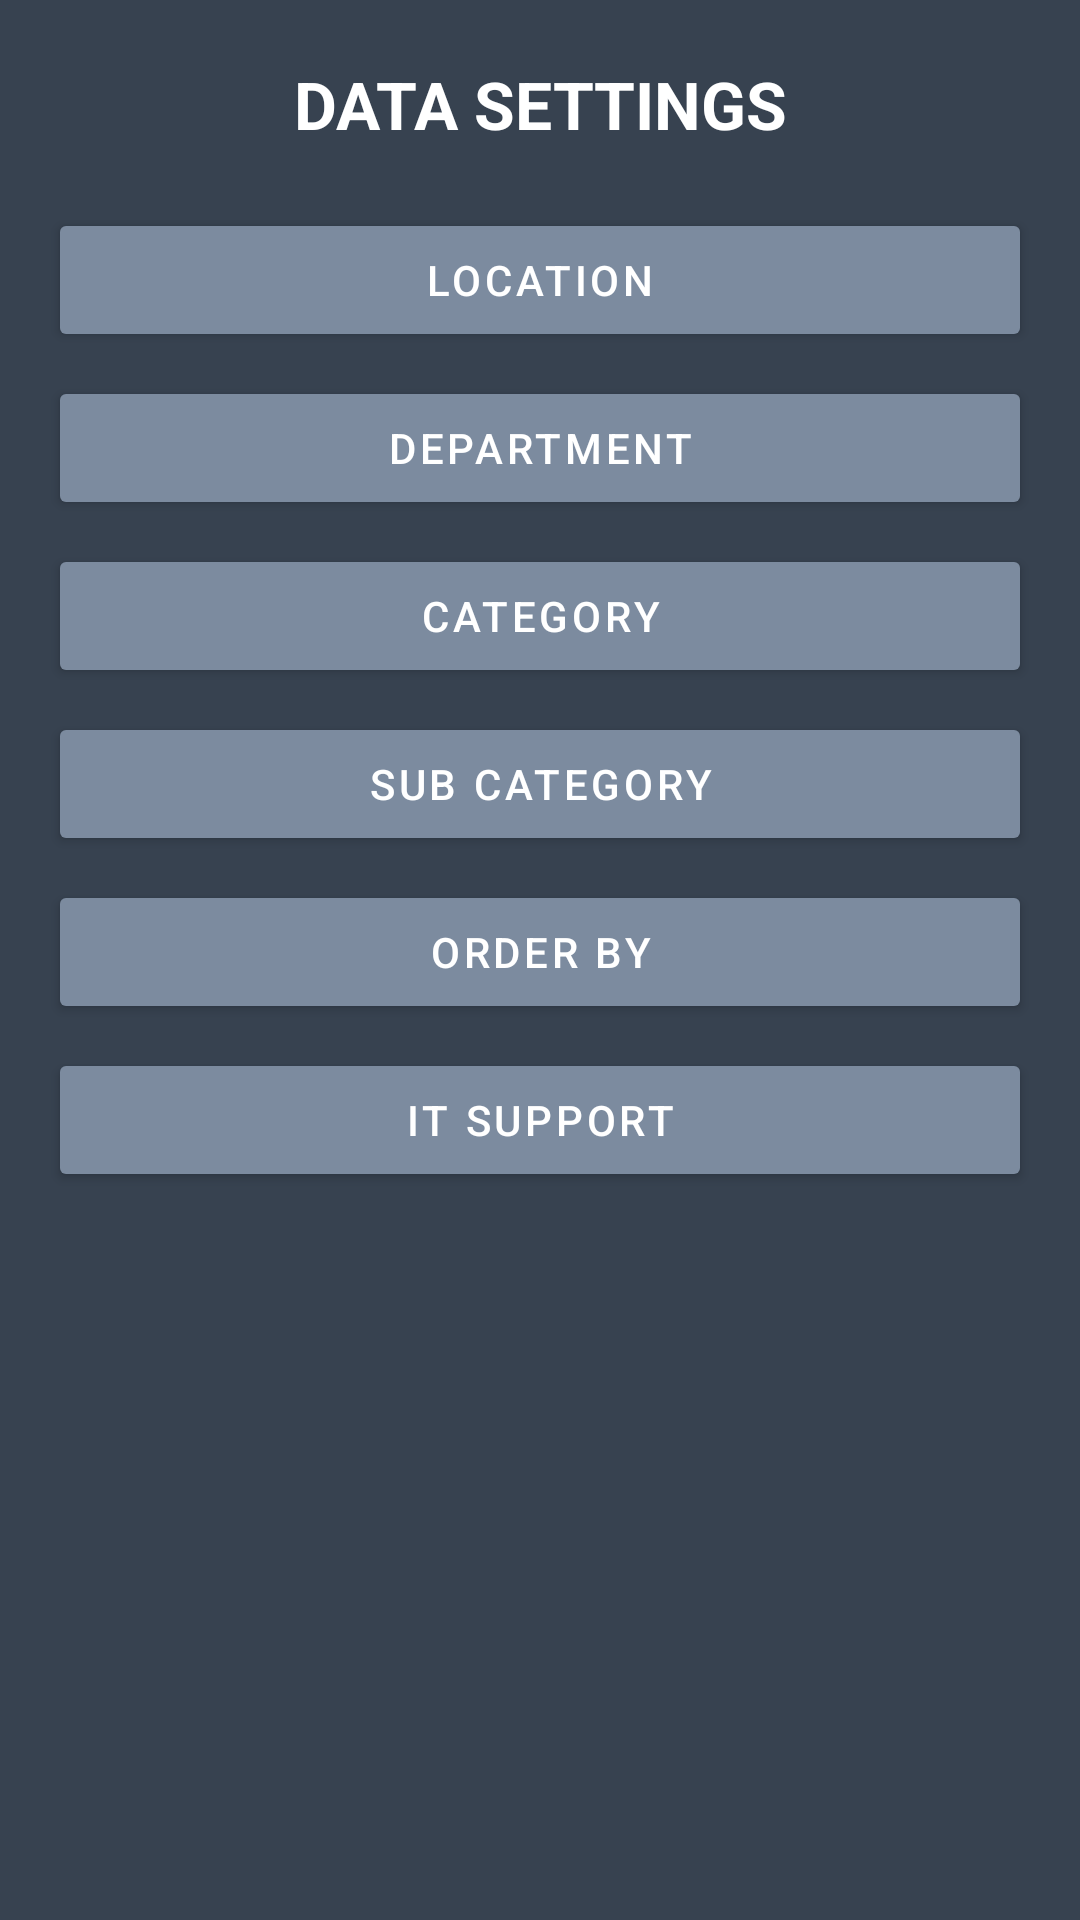

The Android layout XML behind this screen, and the referenced resources:
<!-- AndroidManifest.xml: application theme AppTheme -->
<!-- res/layout/activity_settings.xml -->
<?xml version="1.0" encoding="utf-8"?>
<LinearLayout xmlns:android="http://schemas.android.com/apk/res/android"
    xmlns:app="http://schemas.android.com/apk/res-auto"
    xmlns:tools="http://schemas.android.com/tools"
    android:background="@color/colorPrimaryDark"
    android:orientation="vertical"
    android:layout_width="match_parent"
    android:layout_height="match_parent"
    tools:context=".Settings">

    <TextView
        android:layout_width="match_parent"
        android:layout_height="wrap_content"
        android:layout_marginTop="20dp"
        android:text="DATA SETTINGS"
        android:textAlignment="center"
        android:textSize="22dp"
        android:textStyle="bold"
        android:textColor="@android:color/white"/>

    <com.google.android.material.button.MaterialButton
        android:id="@+id/settingLocation"
        android:layout_width="match_parent"
        android:layout_height="wrap_content"
        android:layout_marginTop="20dp"
        android:layout_marginStart="20dp"
        android:layout_marginEnd="20dp"
        android:text="Location"
        app:cornerRadius="2dp"/>

    <com.google.android.material.button.MaterialButton
        android:id="@+id/settingDepartment"
        android:layout_width="match_parent"
        android:layout_height="wrap_content"
        android:layout_marginStart="20dp"
        android:layout_marginTop="8dp"
        android:layout_marginEnd="20dp"
        android:text="Department"
        app:cornerRadius="2dp" />

    <com.google.android.material.button.MaterialButton
        android:id="@+id/settingCategory"
        android:layout_width="match_parent"
        android:layout_height="wrap_content"
        android:layout_marginTop="8dp"
        android:layout_marginStart="20dp"
        android:layout_marginEnd="20dp"
        android:text="Category"
        app:cornerRadius="2dp"/>
    <com.google.android.material.button.MaterialButton
        android:id="@+id/settingSubCategory"
        android:layout_width="match_parent"
        android:layout_height="wrap_content"
        android:layout_marginTop="8dp"
        android:layout_marginStart="20dp"
        android:layout_marginEnd="20dp"
        android:text="Sub Category"
        app:cornerRadius="2dp"/>
    <com.google.android.material.button.MaterialButton
        android:id="@+id/settingOrder"
        android:layout_width="match_parent"
        android:layout_height="wrap_content"
        android:layout_marginTop="8dp"
        android:layout_marginStart="20dp"
        android:layout_marginEnd="20dp"
        android:text="Order By"
        app:cornerRadius="2dp"/>
    <com.google.android.material.button.MaterialButton
        android:id="@+id/settingItSupport"
        android:layout_width="match_parent"
        android:layout_height="wrap_content"
        android:layout_marginTop="8dp"
        android:layout_marginStart="20dp"
        android:layout_marginEnd="20dp"
        android:text="IT Support"
        app:cornerRadius="2dp"/>
</LinearLayout>
<!-- resources referenced by this layout -->
<resources>
  <color name="colorPrimaryDark">#374250</color>
  <style name="AppTheme" parent="Theme.MaterialComponents.DayNight.NoActionBar">
          
          <item name="colorPrimary">@color/colorPrimary</item>
          <item name="colorPrimaryDark">@color/colorPrimaryDark</item>
          <item name="colorAccent">@color/colorAccent</item>
      </style>
  <color name="colorPrimary">#7C8B9F</color>
  <color name="colorAccent">#11d3bc</color>
</resources>
